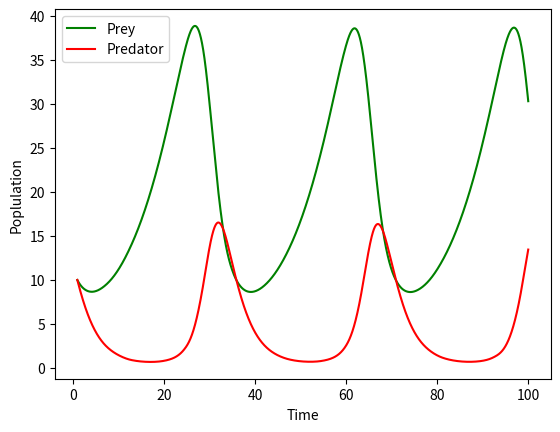
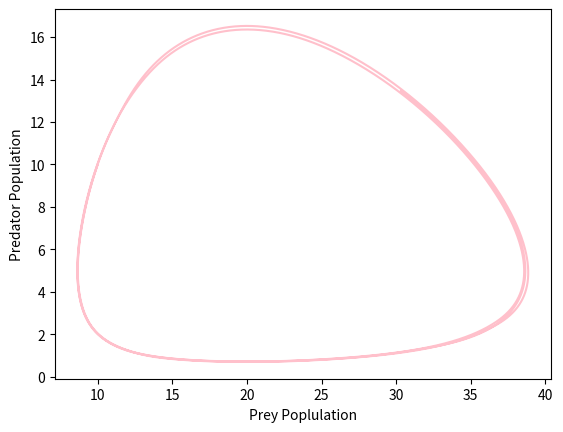

Source code (Python) for these figures, in order:
# -*- coding: utf-8 -*-
"""
Created on Sun May 24 11:19:51 2026

@author: arjun and yash
"""
import numpy as np
import matplotlib.pyplot as plt
from scipy.integrate import solve_ivp

def lotka_voltera(t , u , alpha , beta , delta , gamma):
    # unpacking the initial conditions
    u1 , u2 = u  # u1 = x , u2 = y
    # Setting up the differential equations
    du1_dt = (alpha * u1) - (beta * u1 * u2)
    du2_dt = ( delta * u1 * u2 ) - (gamma * u2)
    return du1_dt , du2_dt
def main():
    # prey growth rate , pred-prey encounters , pred mortality rate,
    #... predator growth rate are the parameters
    alpha = 0.1
    beta = 0.02
    gamma = 0.4
    delta = 0.02
    u0 = [10 ,10]
    # Time till which we need to solve the equation
    t_span = (1 , 100)
    t_eval = np.linspace(1 , 100 ,10000)
    # Solving the system
    solution = solve_ivp(lotka_voltera
                         , t_span
                         ,u0 
                         ,args=(alpha , beta , delta , gamma)
                         ,t_eval=t_eval)
    # Adding constraints
    prey_values = solution.y[0]
    pred_values = solution.y[1]
    # Plotting the solution
    plot_solution(solution)
    plot_phase_potrait(solution)
    #mask = prey_values < 10
    # Analysis of the solution
    

    # # Plotting the points where these conditions are met
    # plt.plot(solution.t[mask], prey_values[mask], 'gx', label='Prey < 10')
    # plt.plot(solution.t[mask], pred_values[mask], 'rx', label='Pred when prey < 10')
    # plt.show()

    print(f"Prey values below 10   : {prey_values[prey_values < 10]}")
   # print(f"Pred values when prey < 10 : {pred_values[mask]}")
    # basic stats
    print(f"Max prey value     : {prey_values.max():.4f}")
    print(f"Max pred value     : {pred_values.max():.4f}")
    print(f"Min prey value     : {prey_values.min():.4f}")
    print(f"Min pred value     : {pred_values.min():.4f}")
    print(f"Average prey value : {prey_values.mean():.4f}")
    print(f"Average pred value : {pred_values.mean():.4f}")
    
    
# Helper functions for plotting    
def plot_solution(sol):
    plt.figure()
    plt.plot(sol.t ,sol.y[0],color = 'green',label = 'Prey')
    plt.plot(sol.t , sol.y[1],color = 'red', label = 'Predator')
    plt.xlabel("Time")
    plt.ylabel("Poplulation")
    plt.legend()
    plt.show()
def plot_phase_potrait(sol):
    plt.figure()
    plt.plot(sol.y[0] ,sol.y[1],color = 'pink')
    plt.xlabel("Prey Poplulation")
    plt.ylabel("Predator Population")
    plt.show()


    
if __name__=="__main__":
    main()
    
    
